Dataset: herb_identification (GitHub, Mitlpsy/herb_identification). Classes: Etlingera elatior, Euphorbia hirta L, Leucas aspera.

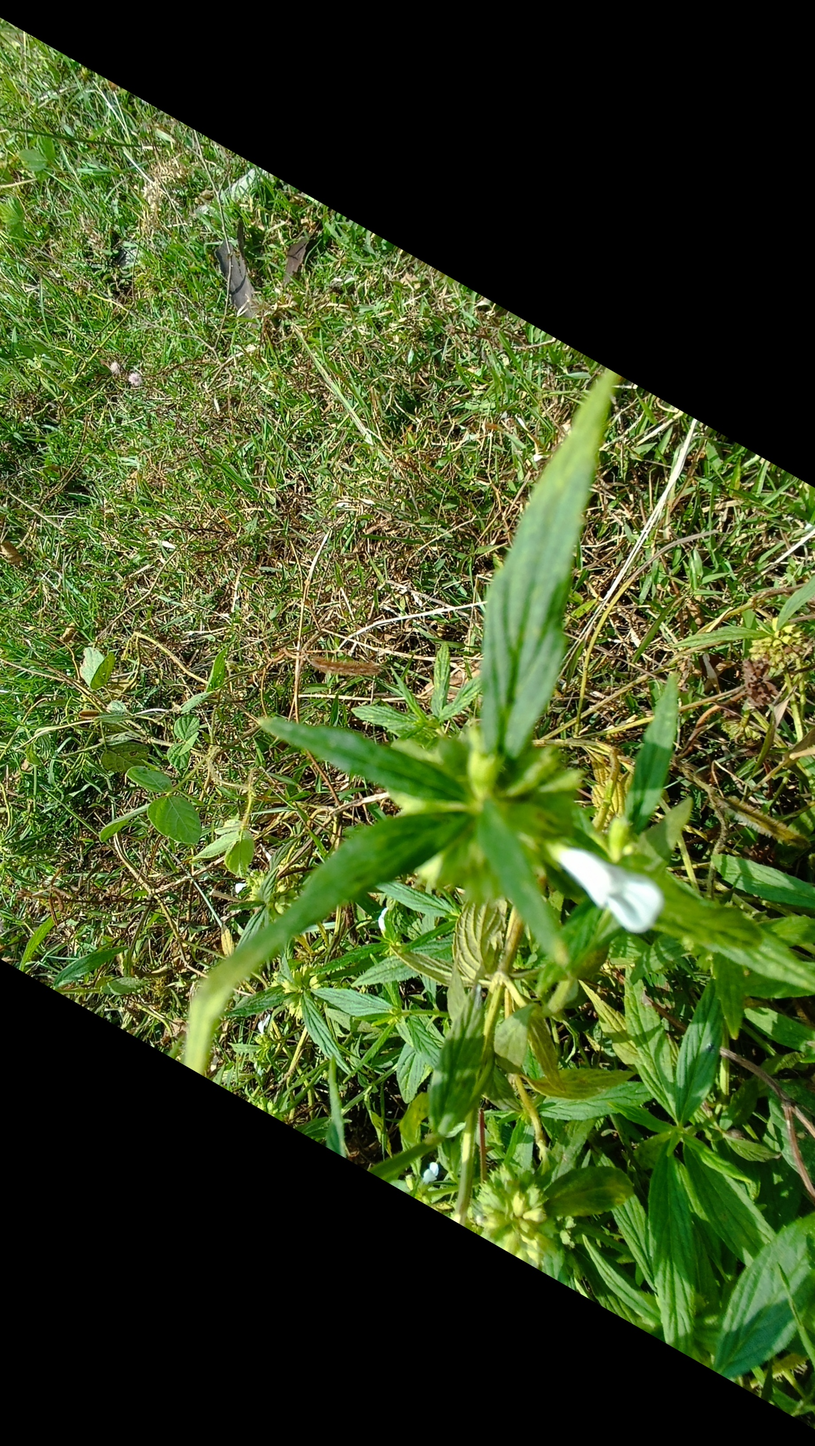
Label: Leucas aspera

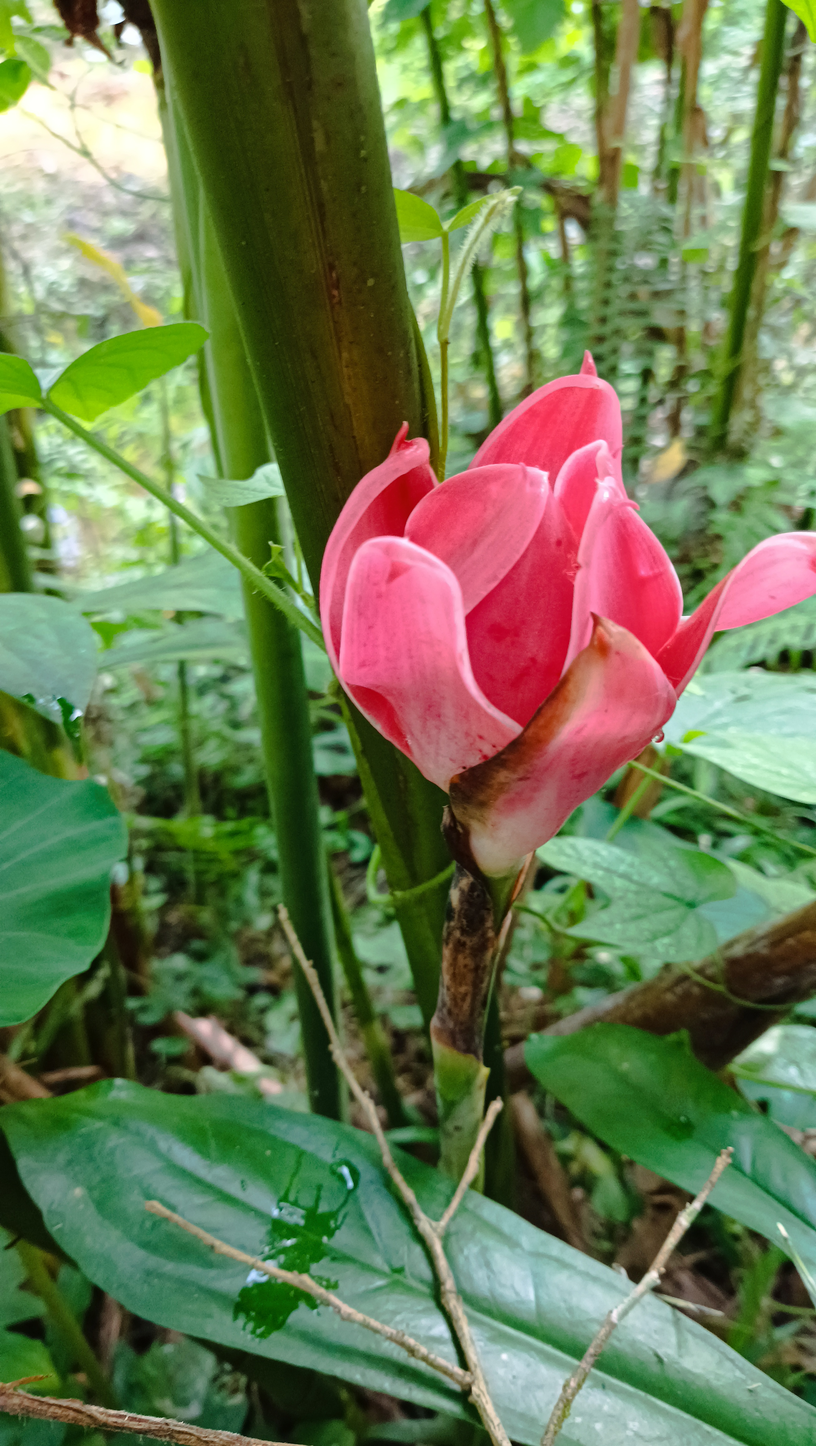
Label: Etlingera elatior

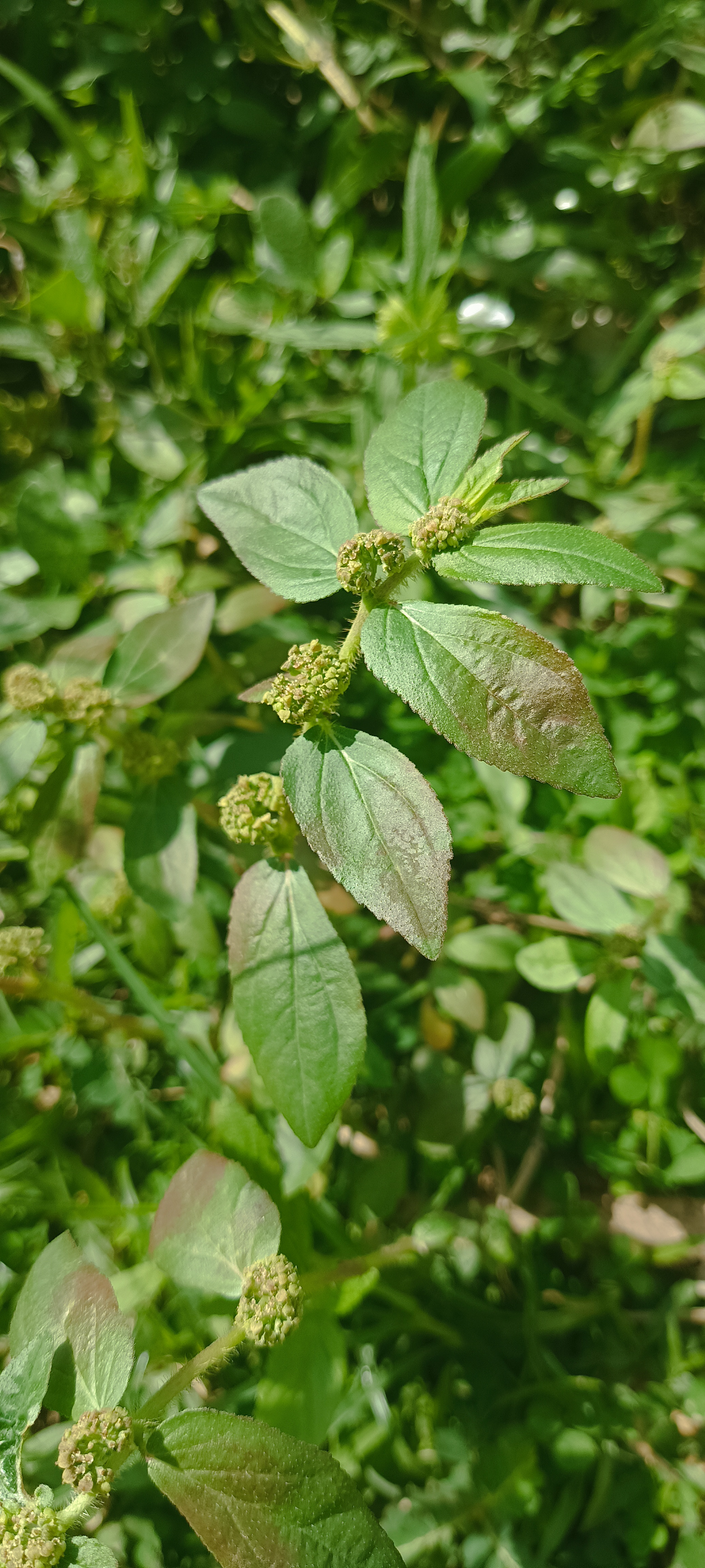
Label: Euphorbia hirta L

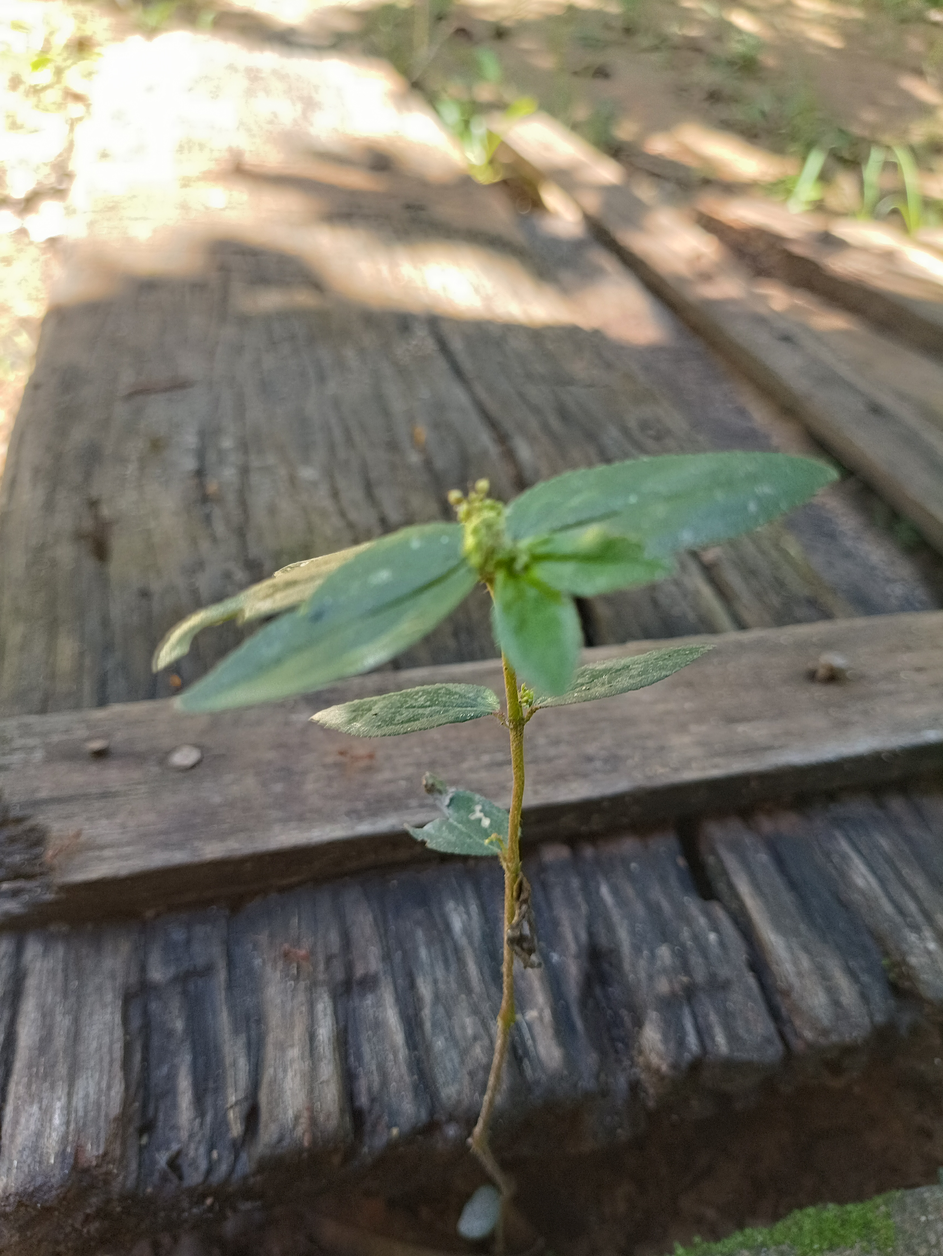
Label: Euphorbia hirta L

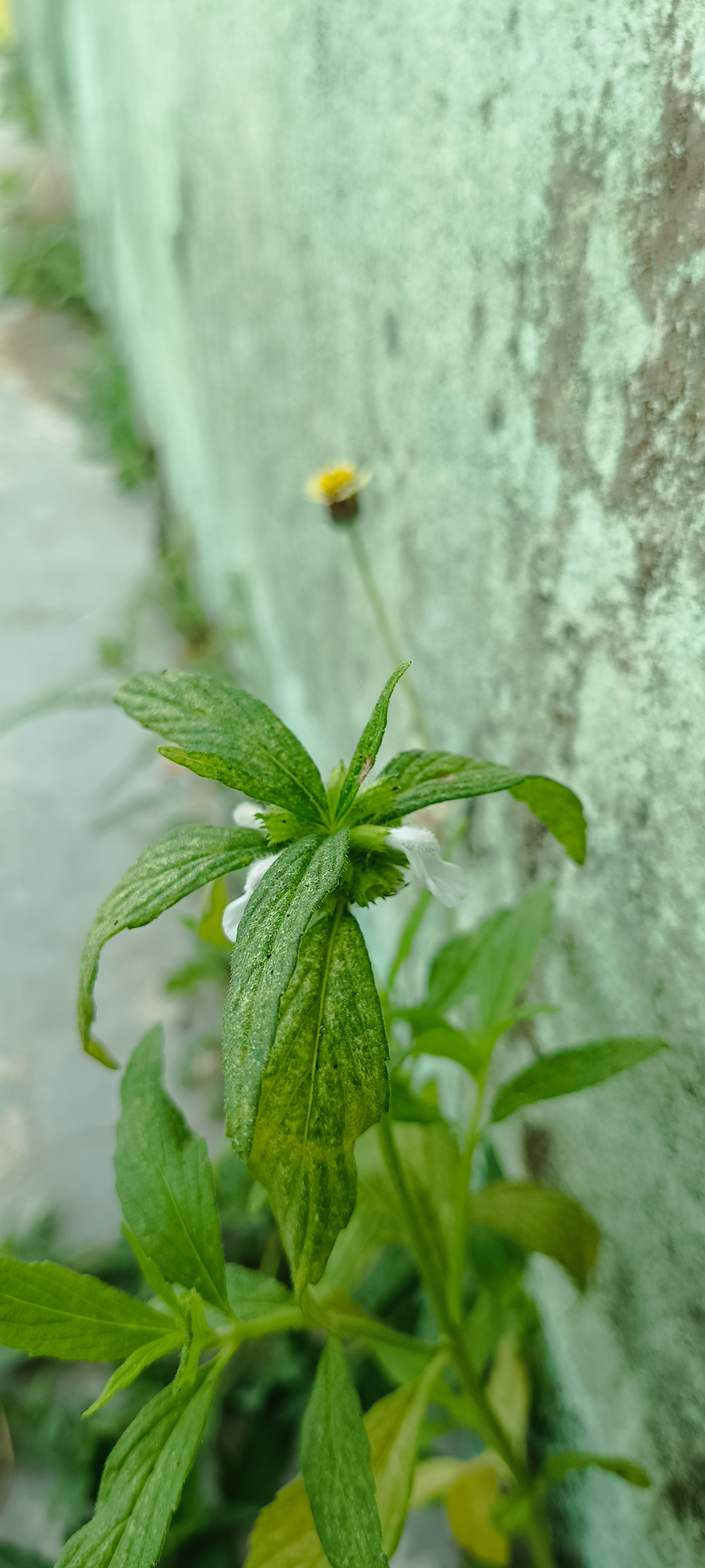
Label: Leucas aspera

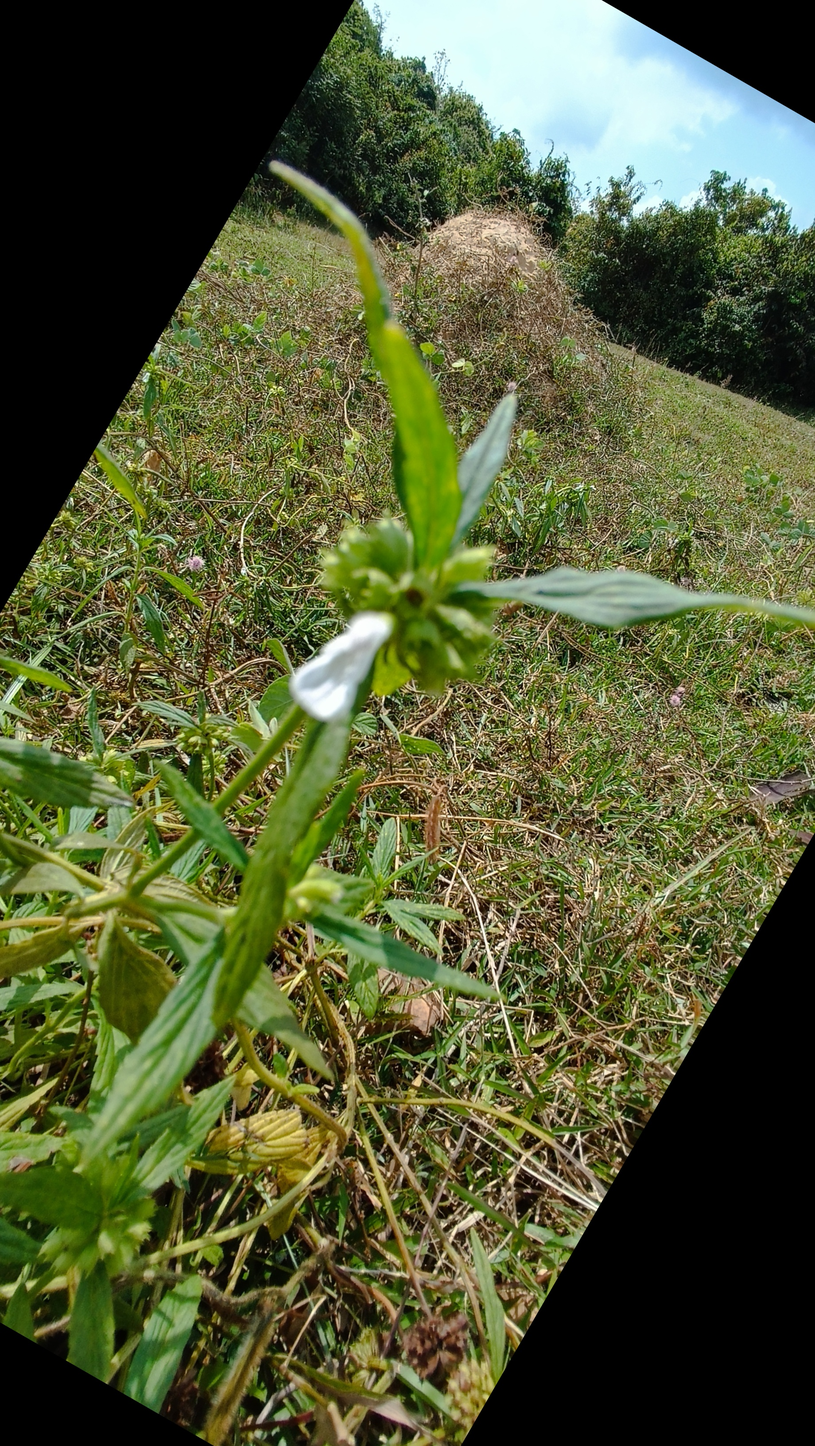
Label: Leucas aspera
